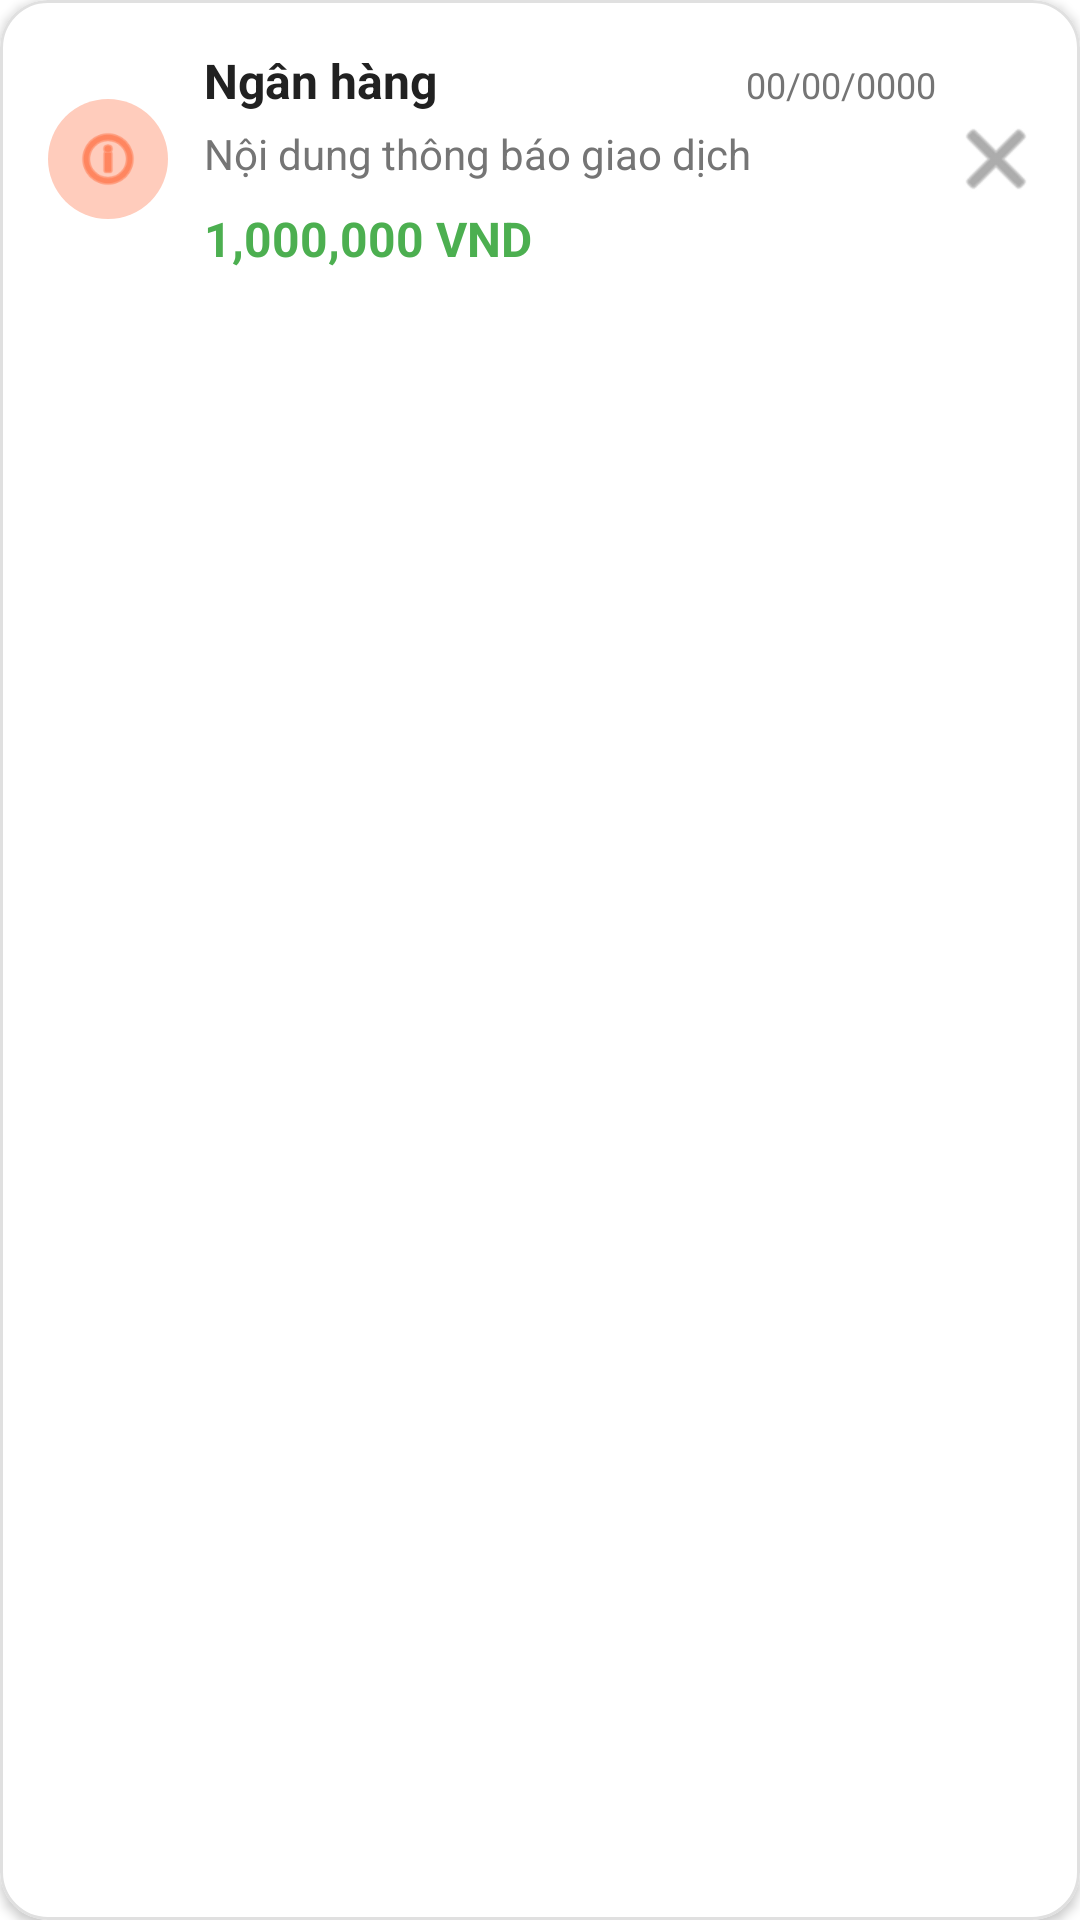

Here is an Android app screen rendered from its layout file. Give the layout XML and the strings, colors and styles it references.
<!-- AndroidManifest.xml: application theme Theme.TinhTinh -->
<!-- res/layout/transaction_item.xml -->
<?xml version="1.0" encoding="utf-8"?>
<com.google.android.material.card.MaterialCardView 
    xmlns:android="http://schemas.android.com/apk/res/android"
    xmlns:app="http://schemas.android.com/apk/res-auto"
    android:layout_width="match_parent"
    android:layout_height="wrap_content"
    android:layout_marginBottom="12dp"
    app:cardCornerRadius="16dp"
    app:cardElevation="2dp"
    app:strokeWidth="1dp"
    app:strokeColor="#E0E0E0">

    <LinearLayout
        android:layout_width="match_parent"
        android:layout_height="wrap_content"
        android:orientation="horizontal"
        android:padding="16dp">

        
        <androidx.cardview.widget.CardView
            android:layout_width="40dp"
            android:layout_height="40dp"
            app:cardCornerRadius="20dp"
            app:cardElevation="0dp"
            android:layout_gravity="center_vertical">
            
            <ImageView
                android:id="@+id/bankIconImageView"
                android:layout_width="match_parent"
                android:layout_height="match_parent"
                android:scaleType="centerCrop"
                android:src="@android:drawable/ic_menu_info_details"
                app:tint="@color/primary"
                android:background="@color/primary_light"
                android:padding="8dp" />
        </androidx.cardview.widget.CardView>

        
        <LinearLayout
            android:layout_width="0dp"
            android:layout_height="wrap_content"
            android:layout_weight="1"
            android:orientation="vertical"
            android:layout_marginStart="12dp"
            android:layout_marginEnd="8dp">

            <LinearLayout
                android:layout_width="match_parent"
                android:layout_height="wrap_content"
                android:orientation="horizontal">

                <TextView
                    android:id="@+id/senderTextView"
                    android:layout_width="0dp"
                    android:layout_height="wrap_content"
                    android:layout_weight="1"
                    android:text="Ngân hàng"
                    android:textSize="16sp"
                    android:textStyle="bold"
                    android:textColor="@color/text_primary"
                    android:ellipsize="end"
                    android:maxLines="1" />

                <TextView
                    android:id="@+id/dateTextView"
                    android:layout_width="wrap_content"
                    android:layout_height="wrap_content"
                    android:text="00/00/0000"
                    android:textSize="12sp"
                    android:textColor="@color/text_secondary" />
            </LinearLayout>

            <TextView
                android:id="@+id/messageTextView"
                android:layout_width="match_parent"
                android:layout_height="wrap_content"
                android:text="Nội dung thông báo giao dịch"
                android:textSize="14sp"
                android:textColor="@color/text_secondary"
                android:layout_marginTop="4dp"
                android:maxLines="2"
                android:ellipsize="end" />

            <TextView
                android:id="@+id/amountTextView"
                android:layout_width="match_parent"
                android:layout_height="wrap_content"
                android:text="1,000,000 VND"
                android:textSize="16sp"
                android:textColor="@color/money_green"
                android:textStyle="bold"
                android:layout_marginTop="8dp" />
        </LinearLayout>

        
        <ImageButton
            android:id="@+id/deleteNotificationButton"
            android:layout_width="24dp"
            android:layout_height="24dp"
            android:layout_gravity="center_vertical"
            android:background="?attr/selectableItemBackgroundBorderless"
            android:src="@android:drawable/ic_menu_close_clear_cancel"
            android:tint="@color/text_secondary"
            android:contentDescription="Xóa thông báo này" />
    </LinearLayout>
</com.google.android.material.card.MaterialCardView>
<!-- resources referenced by this layout -->
<resources>
  <color name="money_green">#4CAF50</color>
  <color name="primary">#FF5722</color>
  <color name="primary_light">#FFCCBC</color>
  <color name="text_primary">#212121</color>
  <color name="text_secondary">#757575</color>
  <style name="Theme.TinhTinh" parent="Theme.MaterialComponents.DayNight.NoActionBar">
          
          <item name="colorPrimary">@color/primary</item>
          <item name="colorPrimaryVariant">@color/primary_dark</item>
          <item name="colorOnPrimary">@color/white</item>
          
          <item name="colorSecondary">@color/accent</item>
          <item name="colorSecondaryVariant">@color/teal_700</item>
          <item name="colorOnSecondary">@color/black</item>
          
          <item name="android:statusBarColor">@color/primary_dark</item>
          
          <item name="android:windowLightStatusBar">false</item>
          
          <item name="android:windowTranslucentStatus">false</item>
          <item name="android:windowDrawsSystemBarBackgrounds">true</item>
          
          <item name="android:fontFamily">sans-serif</item>
          
          <item name="colorControlHighlight">@color/ripple_color</item>
          
          <item name="cornerRadius">8dp</item>
      </style>
  <color name="primary_dark">#E64A19</color>
  <color name="white">#FFFFFFFF</color>
  <color name="accent">#4CAF50</color>
  <color name="teal_700">#FF018786</color>
  <color name="black">#FF000000</color>
  <color name="ripple_color">#33000000</color>
</resources>
